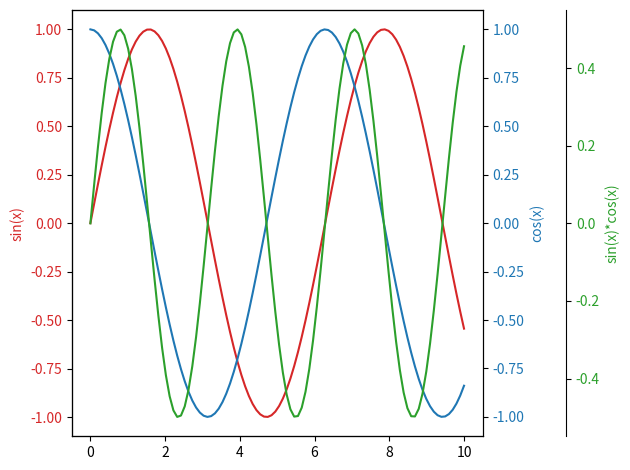

Reproduce this figure in Python.
import matplotlib.pyplot as plt
import numpy as np

x = np.linspace(0, 10, 100)
y1 = np.sin(x)
y2 = np.cos(x)
y3 = np.sin(x) * np.cos(x)

fig, ax1 = plt.subplots()

# 첫 번째 데이터 세트와 y축
color = 'tab:red'
ax1.plot(x, y1, color=color)
ax1.set_ylabel('sin(x)', color=color)
ax1.tick_params(axis='y', labelcolor=color)

# 두 번째 y축 생성
ax2 = ax1.twinx()
color = 'tab:blue'
ax2.plot(x, y2, color=color)
ax2.set_ylabel('cos(x)', color=color)
ax2.tick_params(axis='y', labelcolor=color)

# 세 번째 y축 생성 및 오프셋 조정
ax3 = ax1.twinx()
spine = ax3.spines["right"]
spine.set_position(("outward", 60))  # y축의 위치를 오른쪽으로 60 포인트 이동
ax3.plot(x, y3, 'tab:green')
ax3.set_ylabel('sin(x)*cos(x)', color='tab:green')
ax3.tick_params(axis='y', labelcolor='tab:green')

fig.tight_layout()  # 레이아웃 조정
plt.show()
